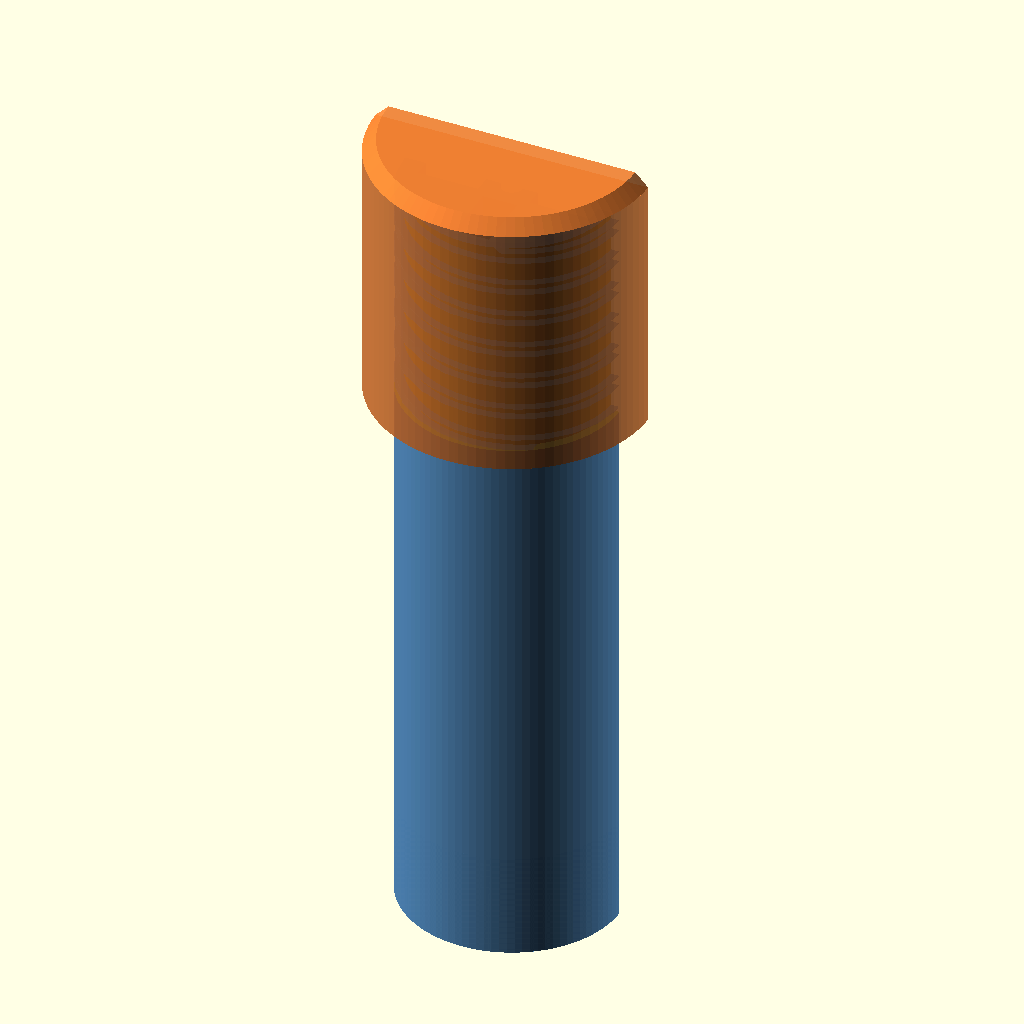
Cell 1 — every parameter at its default value.
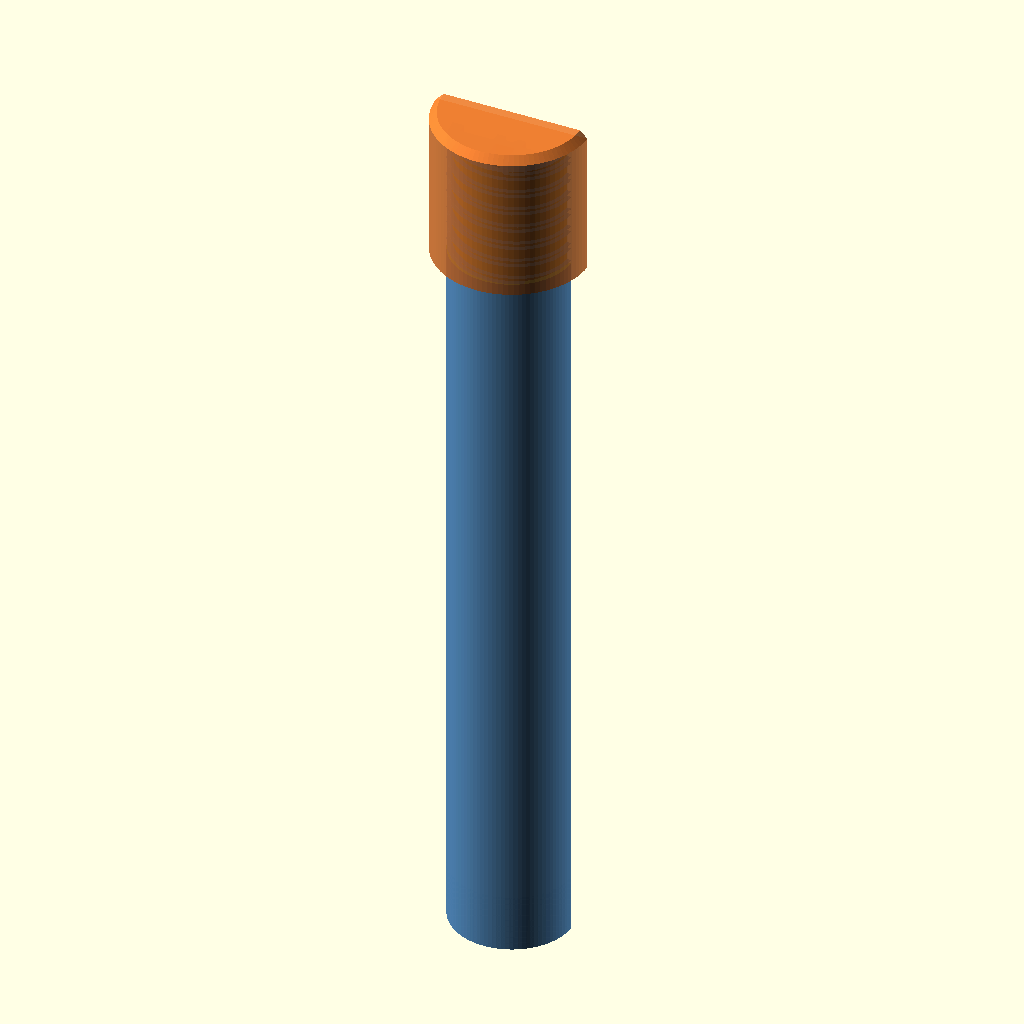
Cell 2 — total_h_test set to 180, the other parameters unchanged.
All cells are drawn from the same view direction (rotation 55°, 0°, 25°, orthographic, colour scheme Cornfield), but the view is re-fitted for each cell, so position and scale can differ between cells as well as the parameter.
Source of the model, cad/auger-geared/threaded-storage-preview.scad:
// ================================================================
// Cap-on-auger fit preview + half-cut cross-sections for the threaded
// storage augers (non-printable visualisation).
//
// `part`:
//   "test-cs"    half-cut of the threaded storage TEST auger
//   "full-cs"    half-cut of the threaded storage FULL auger
//   "assembly"   the screw-on cap seated on the test auger, half-cut so
//                the external auger thread nests inside the cap's
//                internal thread (the open store + bottom-third screw
//                are visible below)
//
// Render commands are in ./README.md ("Reproducing the renders").
// ================================================================

include <threaded-storage-auger-core.scad>;

part = "assembly";   // overridden on the command line with -D

total_h_test = 90;
total_h_full = 250;

module half_cut(h_for_box) {
    translate([-40, -0.01, -1])
        cube([80, 40, h_for_box + 40]);
}

if (part == "test-cs") {
    difference() {
        threaded_archimedes_auger_storage(total_h_test, with_gear = false);
        half_cut(total_h_test);
    }
} else if (part == "full-cs") {
    difference() {
        threaded_archimedes_auger_storage(total_h_full, total_h_full / 3, true);
        half_cut(total_h_full);
    }
} else {
    // Assembly: cap seated on the threaded test auger, half-cut.
    z0 = total_h_test - thread_len;
    difference() {
        union() {
            threaded_archimedes_auger_storage(total_h_test, with_gear = false);
            translate([0, 0, z0])
                threaded_storage_cap();
        }
        half_cut(total_h_test + 40);
    }
}
Parameter table extracted from the source (name, type, default, range or options):
part: string, default "assembly"
total_h_test: number, default 90
total_h_full: number, default 250
